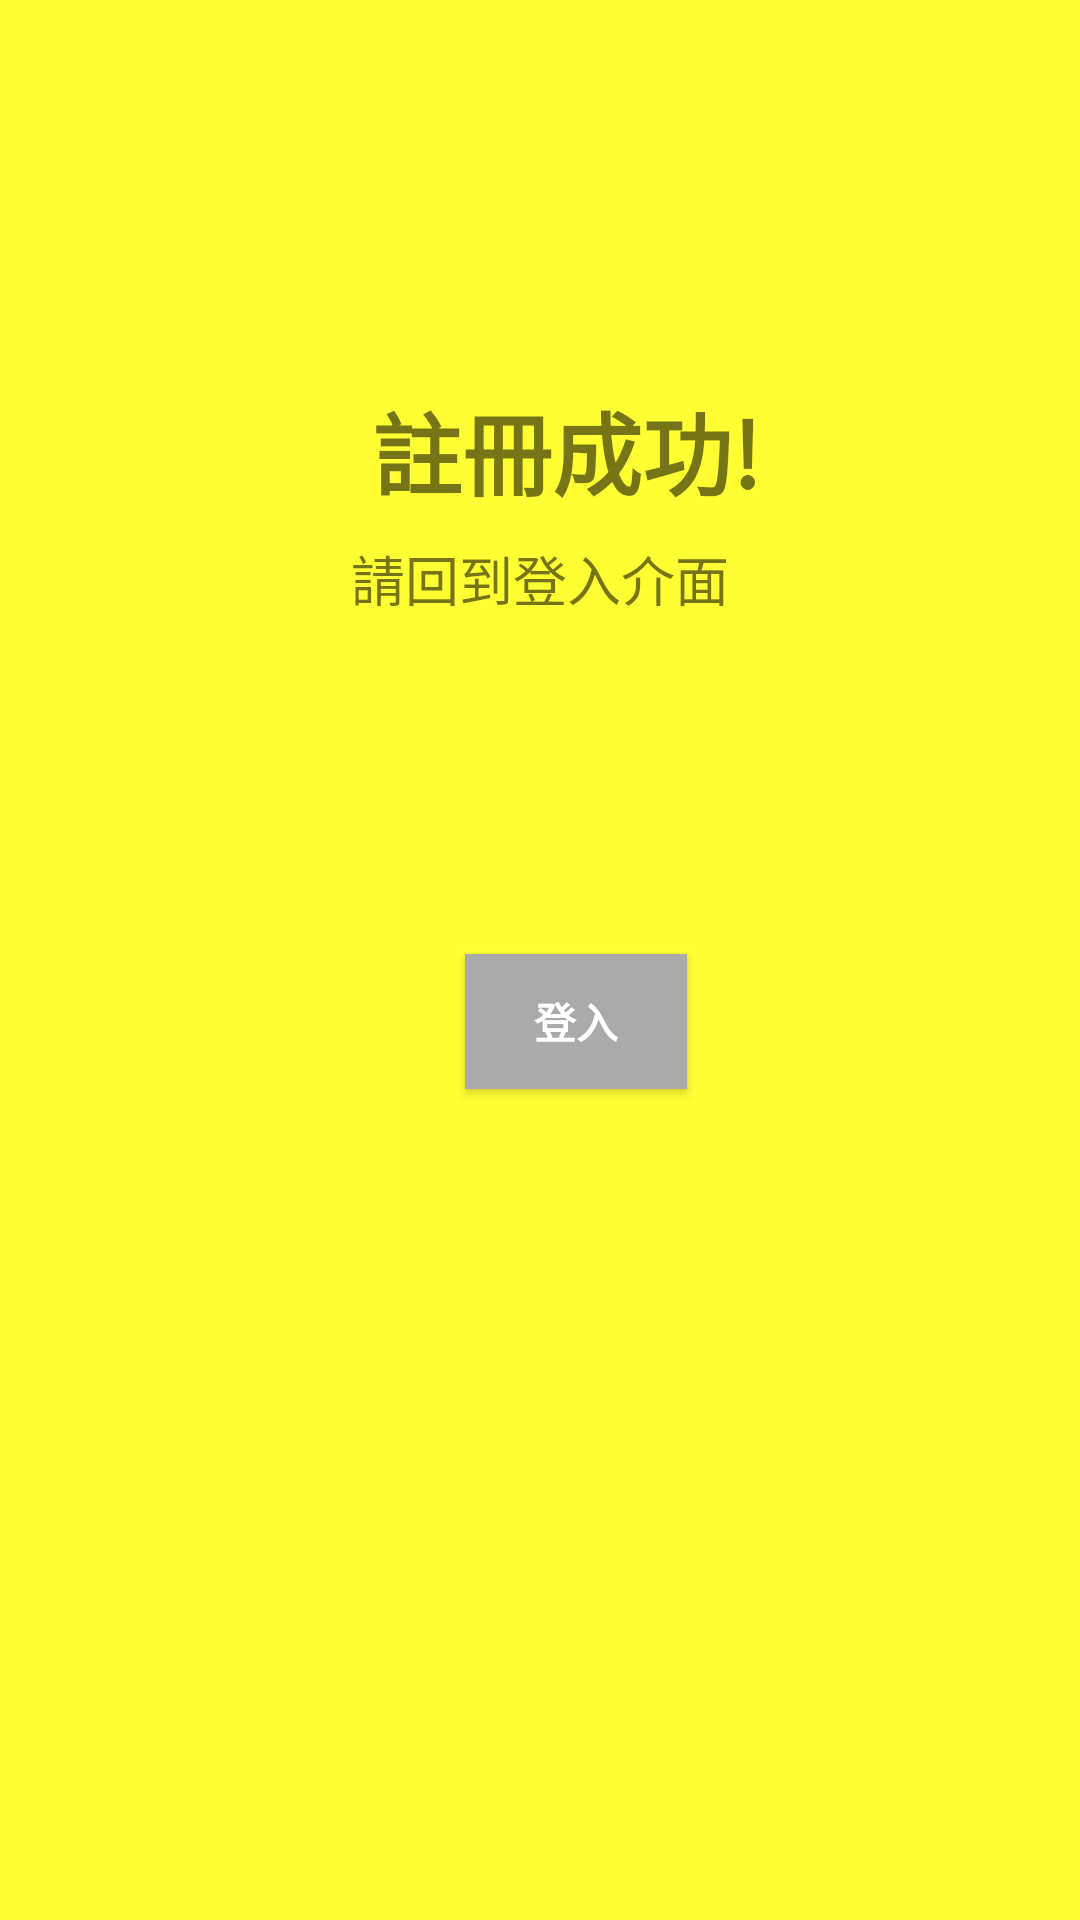

Layout XML and referenced resources for this Android screen:
<!-- AndroidManifest.xml: application theme dindong -->
<!-- res/layout/activity_register_success.xml -->
<?xml version="1.0" encoding="utf-8"?>
<android.support.constraint.ConstraintLayout xmlns:android="http://schemas.android.com/apk/res/android"
    xmlns:app="http://schemas.android.com/apk/res-auto"
    xmlns:tools="http://schemas.android.com/tools"
    android:layout_width="match_parent"
    android:layout_height="match_parent"
    tools:context=".register_success">

    <Button
        android:id="@+id/btn_loginback"
        android:layout_width="74dp"
        android:layout_height="45dp"
        android:layout_marginEnd="155dp"
        android:layout_marginLeft="155dp"
        android:layout_marginRight="155dp"
        android:layout_marginStart="155dp"
        android:layout_marginTop="112dp"
        android:background="@android:color/darker_gray"
        android:text="登入"
        android:textColor="@android:color/background_light"
        android:textStyle="bold"
        app:layout_constraintEnd_toEndOf="parent"
        app:layout_constraintHorizontal_bias="0.0"
        app:layout_constraintStart_toStartOf="parent"
        app:layout_constraintTop_toBottomOf="@+id/textView29" />

    <TextView
        android:id="@+id/textView15"
        android:layout_width="wrap_content"
        android:layout_height="wrap_content"
        android:layout_marginEnd="115dp"
        android:layout_marginLeft="124dp"
        android:layout_marginRight="115dp"
        android:layout_marginStart="124dp"
        android:layout_marginTop="128dp"
        android:text="註冊成功! "
        android:textSize="30sp"
        android:textStyle="bold"
        app:layout_constraintEnd_toEndOf="parent"
        app:layout_constraintHorizontal_bias="0.0"
        app:layout_constraintStart_toStartOf="parent"
        app:layout_constraintTop_toTopOf="parent" />

    <TextView
        android:id="@+id/textView29"
        android:layout_width="wrap_content"
        android:layout_height="wrap_content"
        android:layout_marginEnd="129dp"
        android:layout_marginLeft="129dp"
        android:layout_marginRight="129dp"
        android:layout_marginStart="129dp"
        android:layout_marginTop="8dp"
        android:text="請回到登入介面"
        android:textSize="18sp"
        app:layout_constraintEnd_toEndOf="parent"
        app:layout_constraintStart_toStartOf="parent"
        app:layout_constraintTop_toBottomOf="@+id/textView15" />

</android.support.constraint.ConstraintLayout>
<!-- resources referenced by this layout -->
<resources>
  <style name="dindong" parent="AppTheme">
          <item name="android:colorBackground">@color/background_material_light</item>
      </style>
  <style name="AppTheme" parent="Theme.AppCompat.Light.DarkActionBar">
          
          <item name="colorPrimary">@color/colorPrimary</item>
          <item name="colorPrimaryDark">@color/colorPrimaryDark</item>
          <item name="colorAccent">@color/colorAccent</item>
          <item name="android:colorBackground">@color/background_material_light</item>
      </style>
  <color name="background_material_light">#FFFF33</color>
  <color name="colorPrimary">#ffcc22</color>
  <color name="colorPrimaryDark">#ff8800</color>
  <color name="colorAccent">#ffbb00</color>
</resources>
